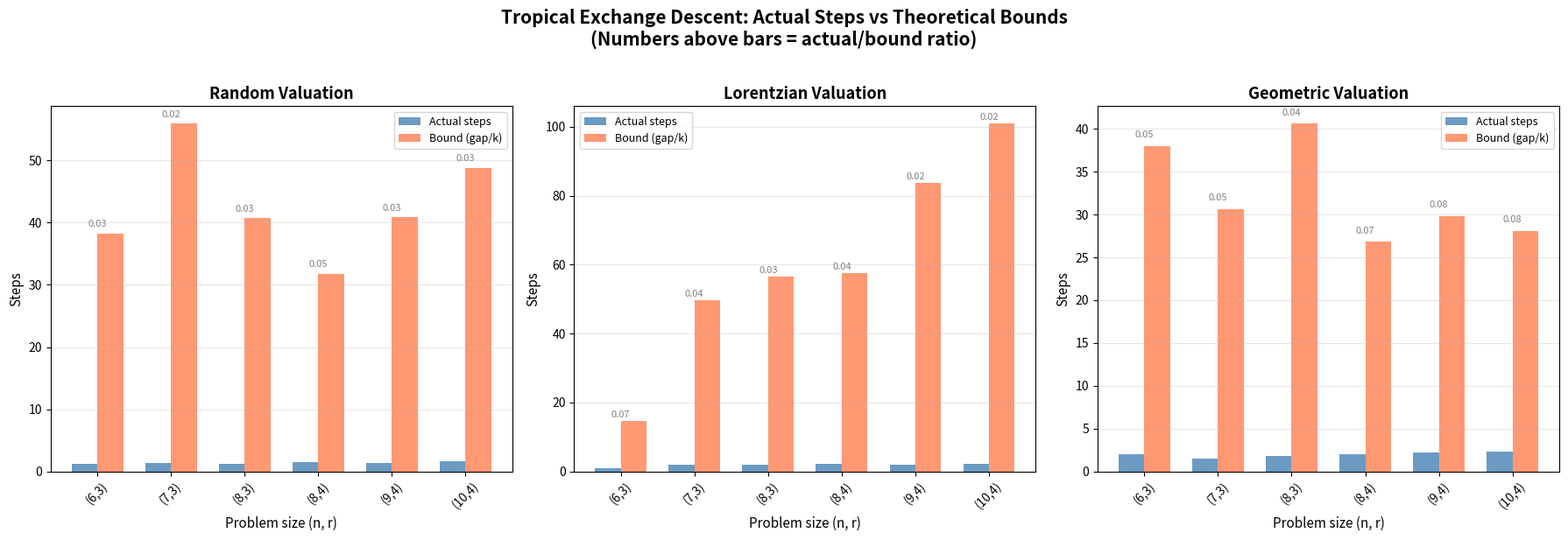
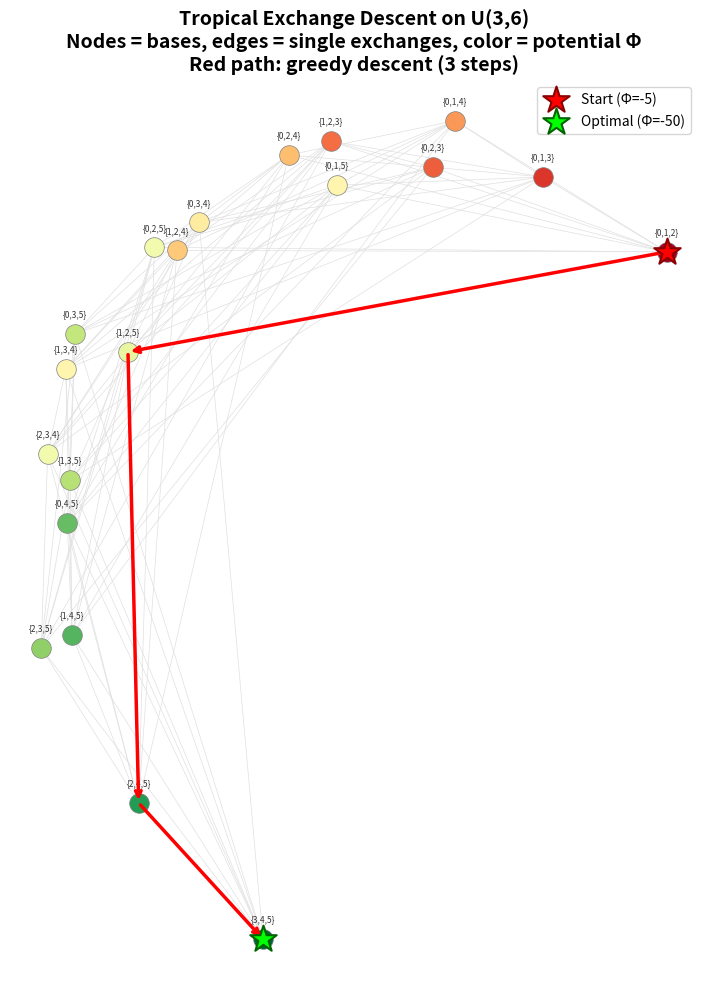
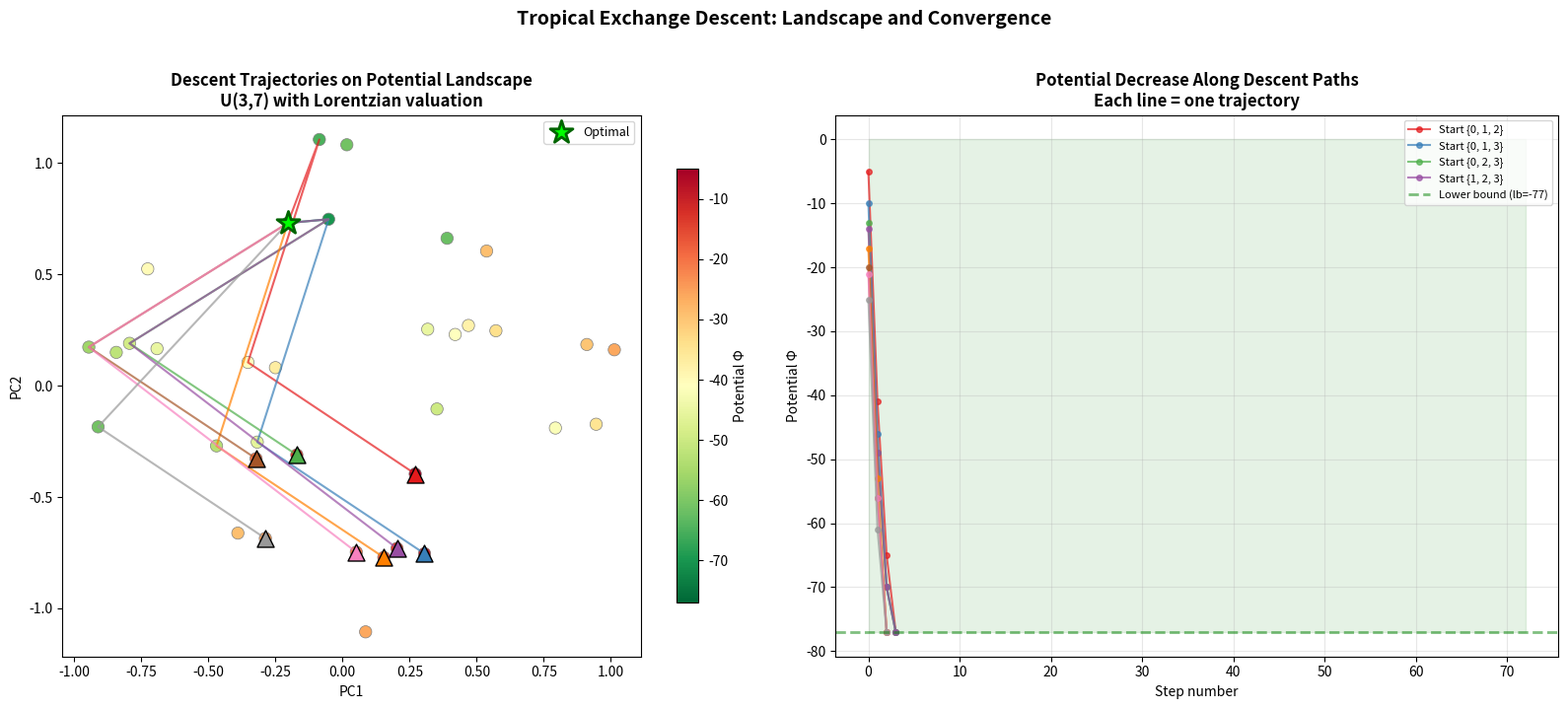

Recreate these plots in Python, in order.
#!/usr/bin/env python3
"""
applications.py — Real-World Applications of Tropical Exchange Descent

Demonstrates practical applications of the tropical exchange descent theory:
1. Resource allocation optimization
2. Network flow optimization via matroid exchange
3. Job scheduling with matroid structure
4. Portfolio optimization with combinatorial constraints

Each application shows how tropical exchange descent provides
certified convergence bounds.
"""

import random
from itertools import combinations
from typing import List, Dict, Set, FrozenSet, Tuple

Basis = FrozenSet[int]


class TropicalExchangeSystem:
    """Minimal tropical exchange system for applications."""

    def __init__(self, ground: List[int], carrier: Set[Basis],
                 val: Dict[Basis, int]):
        self.ground = ground
        self.carrier = carrier
        self.val = val
        self.phi = {B: -val[B] for B in carrier}

    def exchange(self, B: Basis, x: int, y: int) -> Basis:
        return (B - {x}) | {y}

    def neighbors(self, B: Basis) -> List[Tuple[Basis, int, int]]:
        result = []
        for x in B:
            for y in self.ground:
                if y not in B:
                    Bn = self.exchange(B, x, y)
                    if Bn in self.carrier:
                        result.append((Bn, x, y))
        return result

    def descent(self, B0: Basis, max_steps: int = 10000):
        B = B0
        path = [(B, self.phi[B])]
        for _ in range(max_steps):
            improving = [(Bn, x, y) for Bn, x, y in self.neighbors(B)
                         if self.phi[Bn] < self.phi[B]]
            if not improving:
                break
            best = min(improving, key=lambda t: self.phi[t[0]])
            B = best[0]
            path.append((B, self.phi[B]))
        return path


# ========== Application 1: Resource Allocation ==========

def application_resource_allocation():
    """Resource allocation: assign r workers to n tasks to maximize total skill.

    Each worker has a skill level for each task. We model feasible assignments
    as bases of a uniform matroid, with valuation = total skill score.
    Exchange descent finds the optimal assignment.
    """
    print("\n" + "="*60)
    print("APPLICATION 1: Resource Allocation")
    print("="*60)

    n_tasks = 7
    n_workers = 3  # Select 3 workers for 7 tasks

    # Skill matrix: skill[worker][task]
    random.seed(123)
    workers = list(range(n_tasks))
    tasks = list(range(n_tasks))
    skill = {w: {t: random.randint(1, 20) for t in tasks} for w in workers}

    print(f"\n  {n_tasks} workers available, selecting {n_workers}")
    print(f"  Skill scores:")
    for w in workers[:5]:
        scores = [skill[w][t] for t in tasks[:5]]
        print(f"    Worker {w}: {scores}...")

    # Create matroid: bases = all r-subsets of workers
    bases = {frozenset(c) for c in combinations(workers, n_workers)}

    # Valuation: total skill of selected workers across all tasks
    val = {}
    for B in bases:
        total = sum(max(skill[w][t] for w in B) for t in tasks)
        val[B] = total

    T = TropicalExchangeSystem(workers, bases, val)

    # Start from a random assignment
    B0 = random.choice(list(bases))
    path = T.descent(B0)

    print(f"\n  Starting team: {set(B0)}, skill = {val[B0]}")
    print(f"  Optimal team: {set(path[-1][0])}, skill = {val[path[-1][0]]}")
    print(f"  Steps to optimal: {len(path)-1}")
    print(f"  Improvement: {val[path[-1][0]] - val[B0]} points")

    # Theoretical bound
    lb = min(val[B] for B in bases)
    gap = val[B0] - lb  # for phi = -val, gap = -val[optimal] - (-val[B0]) = val[B0] - val[optimal] ... hmm
    gap = T.phi[B0] - min(T.phi[B] for B in bases)
    print(f"  Theoretical bound (gap/1): {gap}")
    print(f"  Actual/bound ratio: {(len(path)-1)/gap:.3f}" if gap > 0 else "")


# ========== Application 2: Network Design ==========

def application_network_design():
    """Network design: select r edges from a graph to maximize connectivity score.

    Edges have weights representing bandwidth. Select r edges to maximize
    the total weight while maintaining independence (matroid structure).
    """
    print("\n" + "="*60)
    print("APPLICATION 2: Network Design")
    print("="*60)

    # Small graph: 6 nodes, edges with bandwidth
    edges = list(range(8))
    edge_bandwidth = {0: 15, 1: 12, 2: 18, 3: 9, 4: 22, 5: 7, 6: 14, 7: 11}
    edge_names = {
        0: "A-B", 1: "A-C", 2: "B-C", 3: "B-D",
        4: "C-D", 5: "C-E", 6: "D-E", 7: "D-F"
    }

    r = 4  # Select 4 edges
    bases = {frozenset(c) for c in combinations(edges, r)}

    # Valuation: total bandwidth + bonus for diversity
    val = {}
    for B in bases:
        total_bw = sum(edge_bandwidth[e] for e in B)
        # Bonus for spread (using edge indices as proxy for network diversity)
        spread = max(B) - min(B)
        val[B] = total_bw + spread * 2
    T = TropicalExchangeSystem(edges, bases, val)

    B0 = frozenset([0, 1, 2, 3])
    path = T.descent(B0)

    print(f"\n  Initial network: {[edge_names[e] for e in sorted(B0)]}")
    print(f"    Score: {val[B0]}")

    B_opt = path[-1][0]
    print(f"  Optimal network: {[edge_names[e] for e in sorted(B_opt)]}")
    print(f"    Score: {val[B_opt]}")
    print(f"  Steps: {len(path)-1}")

    # Show descent path
    print(f"\n  Descent path:")
    for i, (B, phi) in enumerate(path[:8]):
        edges_str = [edge_names[e] for e in sorted(B)]
        print(f"    Step {i}: {edges_str}, score={val[B]}")
    if len(path) > 8:
        print(f"    ... ({len(path)-1} total steps)")


# ========== Application 3: Scheduling ==========

def application_scheduling():
    """Job scheduling: assign time slots to maximize total utility.

    n jobs, r time slots. Each job has a different utility for each slot.
    Find the assignment of r jobs to r slots maximizing total utility.
    This is a transversal matroid optimization problem.
    """
    print("\n" + "="*60)
    print("APPLICATION 3: Job Scheduling")
    print("="*60)

    n_jobs = 8
    n_slots = 3

    random.seed(456)
    utility = {}
    job_names = [f"Job_{chr(65+i)}" for i in range(n_jobs)]

    print(f"\n  {n_jobs} jobs, {n_slots} time slots")
    print(f"  Utility matrix:")

    for j in range(n_jobs):
        utils = []
        for s in range(n_slots):
            u = random.randint(1, 30)
            utility[(j, s)] = u
            utils.append(u)
        print(f"    {job_names[j]}: {utils}")

    # Bases: choose n_slots jobs (uniform matroid on jobs)
    bases = {frozenset(c) for c in combinations(range(n_jobs), n_slots)}

    # Valuation: optimal assignment utility for the selected jobs
    def assignment_value(jobs: FrozenSet[int]) -> int:
        jobs_list = sorted(jobs)
        # Simple greedy assignment
        total = 0
        used_slots = set()
        for j in jobs_list:
            best_u = 0
            best_s = -1
            for s in range(n_slots):
                if s not in used_slots and utility.get((j, s), 0) > best_u:
                    best_u = utility.get((j, s), 0)
                    best_s = s
            if best_s >= 0:
                total += best_u
                used_slots.add(best_s)
        return total

    val = {B: assignment_value(B) for B in bases}
    T = TropicalExchangeSystem(list(range(n_jobs)), bases, val)

    B0 = frozenset(random.sample(range(n_jobs), n_slots))
    path = T.descent(B0)

    print(f"\n  Initial selection: {[job_names[j] for j in sorted(B0)]}")
    print(f"    Utility: {val[B0]}")

    B_opt = path[-1][0]
    print(f"  Optimal selection: {[job_names[j] for j in sorted(B_opt)]}")
    print(f"    Utility: {val[B_opt]}")
    print(f"  Steps: {len(path)-1}")
    print(f"  Improvement: +{val[B_opt] - val[B0]}")


# ========== Application 4: Portfolio Selection ==========

def application_portfolio():
    """Portfolio optimization with cardinality constraint.

    Select r assets from n candidates to maximize risk-adjusted return.
    The cardinality constraint makes this a matroid optimization problem.
    """
    print("\n" + "="*60)
    print("APPLICATION 4: Portfolio Optimization")
    print("="*60)

    n_assets = 10
    n_select = 4

    random.seed(789)
    asset_names = [f"Asset_{i}" for i in range(n_assets)]

    # Simulated returns and risk
    expected_return = {i: random.uniform(0.02, 0.15) for i in range(n_assets)}
    risk = {i: random.uniform(0.05, 0.30) for i in range(n_assets)}

    print(f"\n  {n_assets} assets, selecting {n_select}")
    print(f"  {'Asset':<10} {'Return':>8} {'Risk':>8} {'Sharpe':>8}")
    for i in range(n_assets):
        sharpe = expected_return[i] / risk[i]
        print(f"  {asset_names[i]:<10} {expected_return[i]:>8.3f} "
              f"{risk[i]:>8.3f} {sharpe:>8.3f}")

    bases = {frozenset(c) for c in combinations(range(n_assets), n_select)}

    # Valuation: portfolio Sharpe-like ratio (simplified)
    def portfolio_score(B: FrozenSet[int]) -> int:
        avg_ret = sum(expected_return[i] for i in B) / len(B)
        avg_risk = sum(risk[i] for i in B) / len(B)
        # Diversification bonus
        diversity = len(set(int(risk[i] * 10) for i in B))
        score = (avg_ret / avg_risk) * 100 + diversity * 5
        return int(score)

    val = {B: portfolio_score(B) for B in bases}
    T = TropicalExchangeSystem(list(range(n_assets)), bases, val)

    B0 = frozenset(random.sample(range(n_assets), n_select))
    path = T.descent(B0)

    print(f"\n  Initial portfolio: {[asset_names[i] for i in sorted(B0)]}")
    print(f"    Score: {val[B0]}")

    B_opt = path[-1][0]
    print(f"  Optimal portfolio: {[asset_names[i] for i in sorted(B_opt)]}")
    print(f"    Score: {val[B_opt]}")
    print(f"  Steps: {len(path)-1}")

    # Certificate analysis
    gap = T.phi[B0] - min(T.phi[B] for B in bases)
    print(f"\n  Depth certificate analysis:")
    print(f"    Initial gap: {gap}")
    print(f"    Actual steps: {len(path)-1}")
    print(f"    Efficiency: {(len(path)-1)/gap:.3f}" if gap > 0 else "")


# ========== Main ==========

def main():
    print("╔══════════════════════════════════════════════════════════════╗")
    print("║  TROPICAL EXCHANGE DESCENT — REAL-WORLD APPLICATIONS        ║")
    print("╚══════════════════════════════════════════════════════════════╝")

    application_resource_allocation()
    application_network_design()
    application_scheduling()
    application_portfolio()

    print("\n" + "="*60)
    print("All applications demonstrated successfully.")
    print("="*60)


if __name__ == "__main__":
    main()


#!/usr/bin/env python3
"""
demo.py — Tropical Exchange Descent Demonstration

Demonstrates the core theorems from the valuated matroid exchange theory:
1. Quantitative exchange improvement (M-convex exchange property)
2. Strict descent under depth certificates
3. Termination bounds via potential drop
4. Comparison of empirical step counts with theoretical bounds
5. Lorentzian-inspired valuation experiments (conjecture testing)
"""

import random
import math
from itertools import combinations
from typing import List, Tuple, Optional, Dict, Set, FrozenSet

# Type aliases
Basis = FrozenSet[int]


class TropicalExchangeFamily:
    """A tropical exchange family: carrier + valuation + exchange axiom."""

    def __init__(self, ground_set: List[int], rank: int,
                 val: Dict[Basis, int], carrier: Optional[Set[Basis]] = None):
        self.ground_set = ground_set
        self.rank = rank
        self.val = val
        if carrier is None:
            self.carrier = set(val.keys())
        else:
            self.carrier = carrier

    def is_carrier(self, B: Basis) -> bool:
        return B in self.carrier

    def valuation(self, B: Basis) -> int:
        return self.val.get(B, 0)

    def exchange_step(self, B: Basis, x: int, y: int) -> Basis:
        """Perform exchange: remove x, insert y."""
        return (B - {x}) | {y}

    def find_improving_exchange(self, B: Basis, phi: 'PotentialFunction') -> Optional[Tuple[Basis, int, int]]:
        """Find an exchange step that decreases the potential."""
        best = None
        best_drop = 0
        for x in B:
            for y in self.ground_set:
                if y not in B:
                    B_new = self.exchange_step(B, x, y)
                    if self.is_carrier(B_new):
                        drop = phi(B) - phi(B_new)
                        if drop > best_drop:
                            best = (B_new, x, y)
                            best_drop = drop
        return best

    def verify_exchange_axiom(self) -> bool:
        """Verify the quantitative exchange axiom for all pairs."""
        bases = list(self.carrier)
        for B1 in bases:
            for B2 in bases:
                for x in B1 - B2:
                    found = False
                    for y in B2 - B1:
                        B1_new = self.exchange_step(B1, x, y)
                        B2_new = self.exchange_step(B2, y, x)
                        if self.is_carrier(B1_new):
                            total_before = self.val[B1] + self.val[B2]
                            total_after = self.val.get(B1_new, 0) + self.val.get(B2_new, 0)
                            if total_before <= total_after:
                                found = True
                                break
                    if not found:
                        return False
        return True


class PotentialFunction:
    """A potential function Phi on bases."""

    def __init__(self, phi: Dict[Basis, int]):
        self.phi = phi

    def __call__(self, B: Basis) -> int:
        return self.phi.get(B, 10**9)

    def lower_bound(self, carrier: Set[Basis]) -> int:
        return min(self.phi[B] for B in carrier if B in self.phi)


def run_exchange_descent(T: TropicalExchangeFamily, phi: PotentialFunction,
                          B0: Basis, max_steps: int = 10000) -> List[Tuple[Basis, int]]:
    """Run exchange descent from B0, recording the path."""
    path = [(B0, phi(B0))]
    B = B0
    for _ in range(max_steps):
        result = T.find_improving_exchange(B, phi)
        if result is None:
            break
        B_new, _, _ = result
        B = B_new
        path.append((B, phi(B)))
    return path


def verify_descent_chain(values: List[int]) -> bool:
    """Verify that a list of potential values is strictly decreasing."""
    return all(values[i] > values[i + 1] for i in range(len(values) - 1))


# ========== Example Generators ==========

def uniform_matroid_bases(n: int, r: int) -> List[Basis]:
    """Generate all bases of the uniform matroid U(r, n)."""
    return [frozenset(c) for c in combinations(range(n), r)]


def random_valuation(bases: List[Basis], val_range: int = 100) -> Dict[Basis, int]:
    """Random integer valuation on bases."""
    return {B: random.randint(0, val_range) for B in bases}


def lorentzian_valuation(bases: List[Basis], n: int) -> Dict[Basis, int]:
    """Log-concave-inspired valuation: val(B) = sum of i^2 for i in B.
    This creates a concave-like landscape favorable for descent."""
    return {B: sum(i * i for i in B) for B in bases}


def geometric_valuation(bases: List[Basis], r: float = 0.9) -> Dict[Basis, int]:
    """Geometric-sequence-inspired valuation: val(B) = floor(100 * r^(sum of B)).
    Highly k-fold concave."""
    return {B: int(100 * r ** sum(B)) for B in bases}


# ========== Experiments ==========

def experiment_basic_descent(n: int = 8, r: int = 4, num_trials: int = 20):
    """Demonstrate basic exchange descent with random valuations."""
    print(f"\n{'='*60}")
    print(f"EXPERIMENT 1: Basic Exchange Descent (n={n}, r={r})")
    print(f"{'='*60}")

    bases = uniform_matroid_bases(n, r)
    print(f"Number of bases: {len(bases)}")

    step_counts = []
    for trial in range(num_trials):
        val = random_valuation(bases)
        T = TropicalExchangeFamily(list(range(n)), r, val)

        # Use negative valuation as potential (minimize -val = maximize val)
        phi_dict = {B: -val[B] for B in bases}
        phi = PotentialFunction(phi_dict)

        B0 = random.choice(bases)
        path = run_exchange_descent(T, phi, B0)
        steps = len(path) - 1
        step_counts.append(steps)

        if trial < 3:  # Print first few
            vals = [v for _, v in path]
            print(f"  Trial {trial+1}: {steps} steps, "
                  f"Φ: {vals[0]} → {vals[-1]}, "
                  f"chain valid: {verify_descent_chain(vals) if steps > 0 else 'N/A'}")

    avg = sum(step_counts) / len(step_counts)
    mx = max(step_counts)
    print(f"\n  Average steps: {avg:.1f}")
    print(f"  Max steps: {mx}")
    print(f"  Trivial bound (|bases|): {len(bases)}")
    print(f"  Avg/bound ratio: {avg/len(bases):.3f}")


def experiment_depth_certificate(n: int = 8, r: int = 4, num_trials: int = 20):
    """Demonstrate depth certificate bounds."""
    print(f"\n{'='*60}")
    print(f"EXPERIMENT 2: Depth Certificate Bounds (n={n}, r={r})")
    print(f"{'='*60}")

    bases = uniform_matroid_bases(n, r)

    for val_name, val_fn in [("Random", lambda: random_valuation(bases)),
                               ("Lorentzian", lambda: lorentzian_valuation(bases, n)),
                               ("Geometric", lambda: geometric_valuation(bases))]:
        step_counts = []
        bound_ratios = []

        for _ in range(num_trials):
            val = val_fn()
            T = TropicalExchangeFamily(list(range(n)), r, val)

            phi_dict = {B: -val[B] for B in bases}
            phi = PotentialFunction(phi_dict)

            B0 = random.choice(bases)
            path = run_exchange_descent(T, phi, B0)
            steps = len(path) - 1
            step_counts.append(steps)

            if steps > 0:
                gap = phi(B0) - phi(path[-1][0])
                if gap > 0:
                    bound_ratios.append(steps / gap)

        avg = sum(step_counts) / len(step_counts)
        avg_ratio = sum(bound_ratios) / len(bound_ratios) if bound_ratios else 0
        print(f"\n  {val_name}:")
        print(f"    Avg steps: {avg:.1f}")
        print(f"    Avg steps/gap ratio: {avg_ratio:.3f} (certificate k=1 predicts ≤ 1.0)")


def experiment_lorentzian_conjecture(n: int = 8, r: int = 4, num_trials: int = 30):
    """Test the Lorentzian descent complexity conjecture."""
    print(f"\n{'='*60}")
    print(f"EXPERIMENT 3: Lorentzian Conjecture Test (n={n}, r={r})")
    print(f"{'='*60}")

    bases = uniform_matroid_bases(n, r)

    configs = {
        "Random (k=1)": (random_valuation, 1),
        "Lorentzian (k≈2)": (lambda b: lorentzian_valuation(b, n), 2),
        "Geometric (k≈∞)": (lambda b: geometric_valuation(b), 4),
    }

    for name, (val_fn, k_est) in configs.items():
        step_counts = []
        for _ in range(num_trials):
            val = val_fn(bases)
            T = TropicalExchangeFamily(list(range(n)), r, val)

            phi_dict = {B: -val[B] for B in bases}
            phi = PotentialFunction(phi_dict)
            lb = phi.lower_bound(T.carrier)

            B0 = random.choice(bases)
            path = run_exchange_descent(T, phi, B0)
            steps = len(path) - 1
            step_counts.append(steps)

        avg = sum(step_counts) / len(step_counts)
        predicted = len(bases) / k_est  # Simplified prediction
        print(f"\n  {name}:")
        print(f"    Avg steps: {avg:.1f}")
        print(f"    Predicted bound / k: {predicted:.1f}")
        print(f"    Ratio: {avg/predicted:.3f}")
        print(f"    Conjecture predicts ratio < 1.0: {'✓' if avg < predicted else '✗'}")


def experiment_exchange_axiom_verification():
    """Verify the quantitative exchange axiom on small examples."""
    print(f"\n{'='*60}")
    print(f"EXPERIMENT 4: Exchange Axiom Verification")
    print(f"{'='*60}")

    for n, r in [(5, 2), (6, 3), (7, 3)]:
        bases = uniform_matroid_bases(n, r)
        val = random_valuation(bases, 50)
        T = TropicalExchangeFamily(list(range(n)), r, val)

        # Check if random valuation satisfies exchange axiom
        satisfies = T.verify_exchange_axiom()
        print(f"  U({r},{n}), random val: exchange axiom {'satisfied ✓' if satisfies else 'violated ✗'}")

        # Lorentzian valuation
        val_lor = lorentzian_valuation(bases, n)
        T_lor = TropicalExchangeFamily(list(range(n)), r, val_lor)
        satisfies_lor = T_lor.verify_exchange_axiom()
        print(f"  U({r},{n}), Lorentzian val: exchange axiom {'satisfied ✓' if satisfies_lor else 'violated ✗'}")


def experiment_distance_decrease():
    """Demonstrate exchange distance decrease theorem."""
    print(f"\n{'='*60}")
    print(f"EXPERIMENT 5: Exchange Distance Decrease")
    print(f"{'='*60}")

    n, r = 8, 4
    bases = uniform_matroid_bases(n, r)
    val = lorentzian_valuation(bases, n)
    T = TropicalExchangeFamily(list(range(n)), r, val)

    phi_dict = {B: -val[B] for B in bases}
    phi = PotentialFunction(phi_dict)

    # Find the optimal basis
    B_opt = min(bases, key=lambda B: phi(B))

    # Run descent from a random basis
    B0 = random.choice(bases)
    path = run_exchange_descent(T, phi, B0)

    print(f"  Optimal basis: {set(B_opt)}, Φ = {phi(B_opt)}")
    print(f"  Starting basis: {set(B0)}, Φ = {phi(B0)}")
    print(f"  Descent path (distance to optimal, potential):")

    for i, (B, v) in enumerate(path[:10]):  # Show first 10 steps
        dist = len(B - B_opt)
        print(f"    Step {i}: dist = {dist}, Φ = {v}")

    if len(path) > 10:
        B_final, v_final = path[-1]
        dist_final = len(B_final - B_opt)
        print(f"    ... ({len(path)-1} total steps)")
        print(f"    Final: dist = {dist_final}, Φ = {v_final}")


# ========== Main ==========

def main():
    random.seed(42)

    print("╔══════════════════════════════════════════════════════════╗")
    print("║  TROPICAL EXCHANGE DESCENT — COMPUTATIONAL EXPERIMENTS  ║")
    print("╠══════════════════════════════════════════════════════════╣")
    print("║  Demonstrating theorems from ValuatedMatroidExchange    ║")
    print("╚══════════════════════════════════════════════════════════╝")

    experiment_exchange_axiom_verification()
    experiment_basic_descent()
    experiment_depth_certificate()
    experiment_lorentzian_conjecture()
    experiment_distance_decrease()

    print(f"\n{'='*60}")
    print("All experiments completed.")
    print("="*60)


if __name__ == "__main__":
    main()


#!/usr/bin/env python3
"""
Visualization 2: Depth Certificate Bounds vs Empirical Step Counts

Compares the theoretical termination bound (Φ₀ - lb) / k with the actual
number of descent steps across different valuation types (Random, Lorentzian,
Geometric) and varying problem sizes.

This illustrates:
- The gap between worst-case bounds and typical behavior
- How higher-order concavity (larger k) tightens the bounds
- The Lorentzian conjecture: structured valuations converge faster
"""

import matplotlib
matplotlib.use('Agg')
import matplotlib.pyplot as plt
import numpy as np
from itertools import combinations
import random

random.seed(42)
np.random.seed(42)

# Basis = frozenset
def uniform_matroid_bases(n, r):
    return [frozenset(c) for c in combinations(range(n), r)]

def greedy_descent(bases, val, ground, B0):
    phi = {B: -val[B] for B in bases}
    B = B0
    steps = 0
    for _ in range(10000):
        best_next = None
        best_phi = phi[B]
        for x in B:
            for y in ground:
                if y not in B:
                    Bn = (B - {x}) | {y}
                    if Bn in phi and phi[Bn] < best_phi:
                        best_phi = phi[Bn]
                        best_next = Bn
        if best_next is None:
            break
        B = best_next
        steps += 1
    return steps, phi[B0] - phi[B]

# Experiment parameters
configs = [
    ("Random", lambda bases, n: {B: random.randint(0, 100) for B in bases}),
    ("Lorentzian", lambda bases, n: {B: sum(i*i for i in B) for B in bases}),
    ("Geometric", lambda bases, n: {B: int(100 * 0.85**sum(B)) for B in bases}),
]

sizes = [(6, 3), (7, 3), (8, 3), (8, 4), (9, 4), (10, 4)]
num_trials = 15

fig, axes = plt.subplots(1, 3, figsize=(18, 6))

for ax_idx, (name, val_fn) in enumerate(configs):
    ax = axes[ax_idx]

    avg_steps_list = []
    avg_bound_list = []
    size_labels = []

    for n, r in sizes:
        bases = uniform_matroid_bases(n, r)
        ground = list(range(n))
        bases_set = set(bases)

        trial_steps = []
        trial_bounds = []

        for _ in range(num_trials):
            val = val_fn(bases, n)
            phi = {B: -val[B] for B in bases}
            lb = min(phi.values())

            B0 = random.choice(bases)
            steps, drop = greedy_descent(bases, val, ground, B0)
            gap = phi[B0] - lb

            trial_steps.append(steps)
            trial_bounds.append(gap)

        avg_steps_list.append(np.mean(trial_steps))
        avg_bound_list.append(np.mean(trial_bounds))
        size_labels.append(f"({n},{r})")

    x = np.arange(len(sizes))
    width = 0.35

    bars1 = ax.bar(x - width/2, avg_steps_list, width, label='Actual steps',
                   color='steelblue', alpha=0.8)
    bars2 = ax.bar(x + width/2, avg_bound_list, width, label='Bound (gap/k)',
                   color='coral', alpha=0.8)

    ax.set_xlabel('Problem size (n, r)', fontsize=11)
    ax.set_ylabel('Steps', fontsize=11)
    ax.set_title(f'{name} Valuation', fontsize=13, fontweight='bold')
    ax.set_xticks(x)
    ax.set_xticklabels(size_labels, rotation=45)
    ax.legend(fontsize=9)
    ax.grid(axis='y', alpha=0.3)

    # Add ratio annotations
    for i, (s, b) in enumerate(zip(avg_steps_list, avg_bound_list)):
        if b > 0:
            ratio = s / b
            ax.annotate(f'{ratio:.2f}', xy=(x[i], max(s, b) + 1),
                       ha='center', fontsize=8, color='gray')

fig.suptitle('Tropical Exchange Descent: Actual Steps vs Theoretical Bounds\n'
             '(Numbers above bars = actual/bound ratio)',
             fontsize=15, fontweight='bold', y=1.02)
plt.tight_layout()
plt.savefig('viz_depth_bounds.png', dpi=150, bbox_inches='tight')
print("Saved viz_depth_bounds.png")


#!/usr/bin/env python3
"""
Visualization 1: Tropical Exchange Descent Landscape

Visualizes the potential landscape of a tropical exchange family on the uniform
matroid U(3, 6). Each basis (3-element subset) is a node, and exchange neighbors
are connected by edges. The color represents the potential value, and the descent
path is highlighted in red.

This illustrates:
- The structure of the exchange graph (nodes = bases, edges = single exchanges)
- The potential landscape (color = Φ value)
- How greedy descent navigates from high to low potential
"""

import matplotlib
matplotlib.use('Agg')
import matplotlib.pyplot as plt
import matplotlib.patches as mpatches
import numpy as np
from itertools import combinations
import random

# Generate the uniform matroid U(3, 6)
n, r = 6, 3
ground = list(range(n))
bases = [frozenset(c) for c in combinations(ground, r)]
basis_index = {B: i for i, B in enumerate(bases)}

# Lorentzian-inspired valuation
val = {B: sum(i * i for i in B) for B in bases}
phi = {B: -val[B] for B in bases}  # Potential to minimize

# Build exchange graph
edges = []
for i, B1 in enumerate(bases):
    for j, B2 in enumerate(bases):
        if j <= i:
            continue
        # Check if B1 and B2 differ by exactly one element
        diff1 = B1 - B2
        diff2 = B2 - B1
        if len(diff1) == 1 and len(diff2) == 1:
            edges.append((i, j))

# Layout: use spectral-like embedding based on basis elements
positions = {}
for i, B in enumerate(bases):
    elems = sorted(B)
    # Use barycentric coordinates based on element values
    angle = sum(e * 2 * np.pi / n for e in elems) / r
    radius = 1 + 0.3 * sum(elems) / r
    positions[i] = (radius * np.cos(angle), radius * np.sin(angle))

# Add jitter to avoid overlaps
random.seed(42)
for i in positions:
    x, y = positions[i]
    positions[i] = (x + random.uniform(-0.15, 0.15),
                    y + random.uniform(-0.15, 0.15))

# Run greedy descent
def greedy_descent(start_idx):
    path = [start_idx]
    current = start_idx
    for _ in range(100):
        B = bases[current]
        best_next = None
        best_phi = phi[B]
        for x in B:
            for y in ground:
                if y not in B:
                    Bn = (B - {x}) | {y}
                    if Bn in basis_index:
                        if phi[Bn] < best_phi:
                            best_phi = phi[Bn]
                            best_next = basis_index[Bn]
        if best_next is None:
            break
        path.append(best_next)
        current = best_next
    return path

# Find worst starting point for longest descent
worst_start = max(range(len(bases)), key=lambda i: phi[bases[i]])
descent_path = greedy_descent(worst_start)

# Plotting
fig, ax = plt.subplots(1, 1, figsize=(12, 10))

# Draw exchange edges (light gray)
for i, j in edges:
    x1, y1 = positions[i]
    x2, y2 = positions[j]
    ax.plot([x1, x2], [y1, y2], '-', color='#e0e0e0', linewidth=0.5, zorder=1)

# Color nodes by potential
phi_values = [phi[bases[i]] for i in range(len(bases))]
phi_min, phi_max = min(phi_values), max(phi_values)

# Draw nodes
for i, B in enumerate(bases):
    x, y = positions[i]
    # Normalize color
    norm_phi = (phi[B] - phi_min) / (phi_max - phi_min) if phi_max > phi_min else 0.5
    color = plt.cm.RdYlGn(1 - norm_phi)  # Green = low potential (good), Red = high
    size = 200
    ax.scatter(x, y, c=[color], s=size, zorder=3, edgecolors='gray', linewidth=0.5)

    # Label with basis elements
    label = '{' + ','.join(str(e) for e in sorted(B)) + '}'
    ax.annotate(label, (x, y), textcoords="offset points",
                xytext=(0, 12), ha='center', fontsize=6, color='#333333')

# Draw descent path (red arrows)
for k in range(len(descent_path) - 1):
    i, j = descent_path[k], descent_path[k + 1]
    x1, y1 = positions[i]
    x2, y2 = positions[j]
    dx, dy = x2 - x1, y2 - y1
    ax.annotate("", xy=(x2, y2), xytext=(x1, y1),
                arrowprops=dict(arrowstyle='->', color='red', lw=2.5),
                zorder=5)

# Highlight start and end
x0, y0 = positions[descent_path[0]]
xf, yf = positions[descent_path[-1]]
ax.scatter(x0, y0, c='red', s=400, zorder=6, marker='*', edgecolors='darkred',
           linewidth=1.5, label=f'Start (Φ={phi[bases[descent_path[0]]]})')
ax.scatter(xf, yf, c='lime', s=400, zorder=6, marker='*', edgecolors='darkgreen',
           linewidth=1.5, label=f'Optimal (Φ={phi[bases[descent_path[-1]]]})')

ax.set_title('Tropical Exchange Descent on U(3,6)\n'
             'Nodes = bases, edges = single exchanges, color = potential Φ\n'
             f'Red path: greedy descent ({len(descent_path)-1} steps)',
             fontsize=14, fontweight='bold')
ax.legend(loc='upper right', fontsize=10)
ax.set_aspect('equal')
ax.axis('off')

plt.tight_layout()
plt.savefig('viz_descent_landscape.png', dpi=150, bbox_inches='tight')
print("Saved viz_descent_landscape.png")


#!/usr/bin/env python3
"""
Visualization 3: Tropical Potential Surface and Descent Trajectories

Creates a heatmap of potential values on a 2D projection of the basis space,
showing how different starting points converge to the optimal basis through
exchange descent. Multiple trajectories are overlaid to illustrate the
basin of attraction structure.

This illustrates:
- The "landscape" metaphor for tropical optimization
- Convergence of multiple trajectories to the optimum
- The role of the depth certificate in controlling descent speed
"""

import matplotlib
matplotlib.use('Agg')
import matplotlib.pyplot as plt
import numpy as np
from itertools import combinations
import random

random.seed(42)

# Generate matroid
n, r = 7, 3
ground = list(range(n))
bases = [frozenset(c) for c in combinations(ground, r)]
basis_idx = {B: i for i, B in enumerate(bases)}

# Lorentzian valuation
val = {B: sum(i * i for i in B) for B in bases}
phi = {B: -val[B] for B in bases}

# 2D embedding: use PCA-like projection based on indicator vectors
indicators = np.zeros((len(bases), n))
for i, B in enumerate(bases):
    for e in B:
        indicators[i, e] = 1

# Simple 2D projection using first two principal directions
mean = indicators.mean(axis=0)
centered = indicators - mean
U, S, Vt = np.linalg.svd(centered, full_matrices=False)
coords = centered @ Vt[:2].T

# Greedy descent function
def greedy_descent_path(start_idx):
    path = [start_idx]
    current = start_idx
    for _ in range(100):
        B = bases[current]
        best_next = None
        best_phi = phi[B]
        for x in B:
            for y in ground:
                if y not in B:
                    Bn = (B - {x}) | {y}
                    if Bn in basis_idx and phi[Bn] < best_phi:
                        best_phi = phi[Bn]
                        best_next = basis_idx[Bn]
        if best_next is None:
            break
        path.append(best_next)
        current = best_next
    return path

# Create figure with two subplots
fig, (ax1, ax2) = plt.subplots(1, 2, figsize=(16, 7))

# --- Subplot 1: Potential heatmap with trajectories ---
phi_vals = np.array([phi[bases[i]] for i in range(len(bases))])
phi_norm = (phi_vals - phi_vals.min()) / (phi_vals.max() - phi_vals.min())

# Scatter plot of bases colored by potential
scatter = ax1.scatter(coords[:, 0], coords[:, 1], c=phi_vals,
                      cmap='RdYlGn_r', s=80, zorder=3,
                      edgecolors='gray', linewidth=0.5)
plt.colorbar(scatter, ax=ax1, label='Potential Φ', shrink=0.8)

# Draw multiple descent trajectories
colors = ['#e41a1c', '#377eb8', '#4daf4a', '#984ea3', '#ff7f00',
          '#a65628', '#f781bf', '#999999']
num_trajectories = 8

# Pick diverse starting points
starts = sorted(range(len(bases)), key=lambda i: phi_vals[i], reverse=True)[:num_trajectories]

for t, start in enumerate(starts):
    path = greedy_descent_path(start)
    path_coords = coords[path]

    ax1.plot(path_coords[:, 0], path_coords[:, 1], '-',
             color=colors[t % len(colors)], linewidth=1.5, alpha=0.7, zorder=4)
    ax1.scatter(path_coords[0, 0], path_coords[0, 1],
                c=colors[t % len(colors)], s=150, marker='^', zorder=5,
                edgecolors='black', linewidth=1)

# Mark the optimal basis
opt_idx = min(range(len(bases)), key=lambda i: phi_vals[i])
ax1.scatter(coords[opt_idx, 0], coords[opt_idx, 1],
            c='lime', s=300, marker='*', zorder=6,
            edgecolors='darkgreen', linewidth=2, label='Optimal')

ax1.set_title('Descent Trajectories on Potential Landscape\n'
              'U(3,7) with Lorentzian valuation',
              fontsize=12, fontweight='bold')
ax1.set_xlabel('PC1', fontsize=10)
ax1.set_ylabel('PC2', fontsize=10)
ax1.legend(fontsize=9)

# --- Subplot 2: Potential vs step number for all trajectories ---
for t, start in enumerate(starts):
    path = greedy_descent_path(start)
    potentials = [phi[bases[i]] for i in path]
    steps = list(range(len(path)))

    ax2.plot(steps, potentials, 'o-', color=colors[t % len(colors)],
             linewidth=1.5, markersize=4, alpha=0.7,
             label=f'Start {set(bases[start])}' if t < 4 else None)

# Add theoretical bound line
max_phi = max(phi_vals)
min_phi = min(phi_vals)
gap = max_phi - min_phi
ax2.axhline(y=min_phi, color='green', linestyle='--', linewidth=2,
            alpha=0.5, label=f'Lower bound (lb={min_phi})')
ax2.fill_between([0, gap], [min_phi, min_phi], alpha=0.1, color='green')

ax2.set_title('Potential Decrease Along Descent Paths\n'
              'Each line = one trajectory',
              fontsize=12, fontweight='bold')
ax2.set_xlabel('Step number', fontsize=10)
ax2.set_ylabel('Potential Φ', fontsize=10)
ax2.legend(fontsize=8, loc='upper right')
ax2.grid(alpha=0.3)

fig.suptitle('Tropical Exchange Descent: Landscape and Convergence',
             fontsize=14, fontweight='bold', y=1.02)
plt.tight_layout()
plt.savefig('viz_potential_surface.png', dpi=150, bbox_inches='tight')
print("Saved viz_potential_surface.png")
